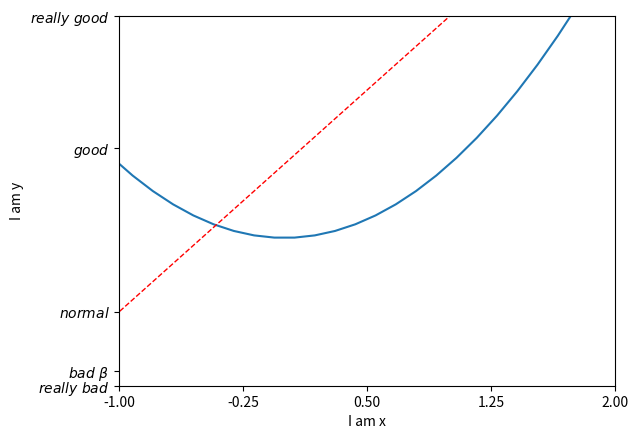

Recreate this plot in Python.
import matplotlib.pyplot as plt
import numpy as np

x = np.linspace(-3, 3, 50)
y1 = 2*x + 1
y2 = x**2

plt.figure()
plt.plot(x, y2)
# plot the second curve in this figure with certain parameters
plt.plot(x, y1, color='red', linewidth=1.0, linestyle='--')
# set x limits
plt.xlim((-1, 2))
plt.ylim((-2, 3))
plt.xlabel('I am x')
plt.ylabel('I am y')

# set new sticks
new_ticks = np.linspace(-1, 2, 5)
print(new_ticks)
plt.xticks(new_ticks)
# set tick labels
plt.yticks([-2, -1.8, -1, 1.22, 3],
           [r'$really\ bad$', r'$bad\ \beta$', r'$normal$', r'$good$', r'$really\ good$'])
plt.show()
